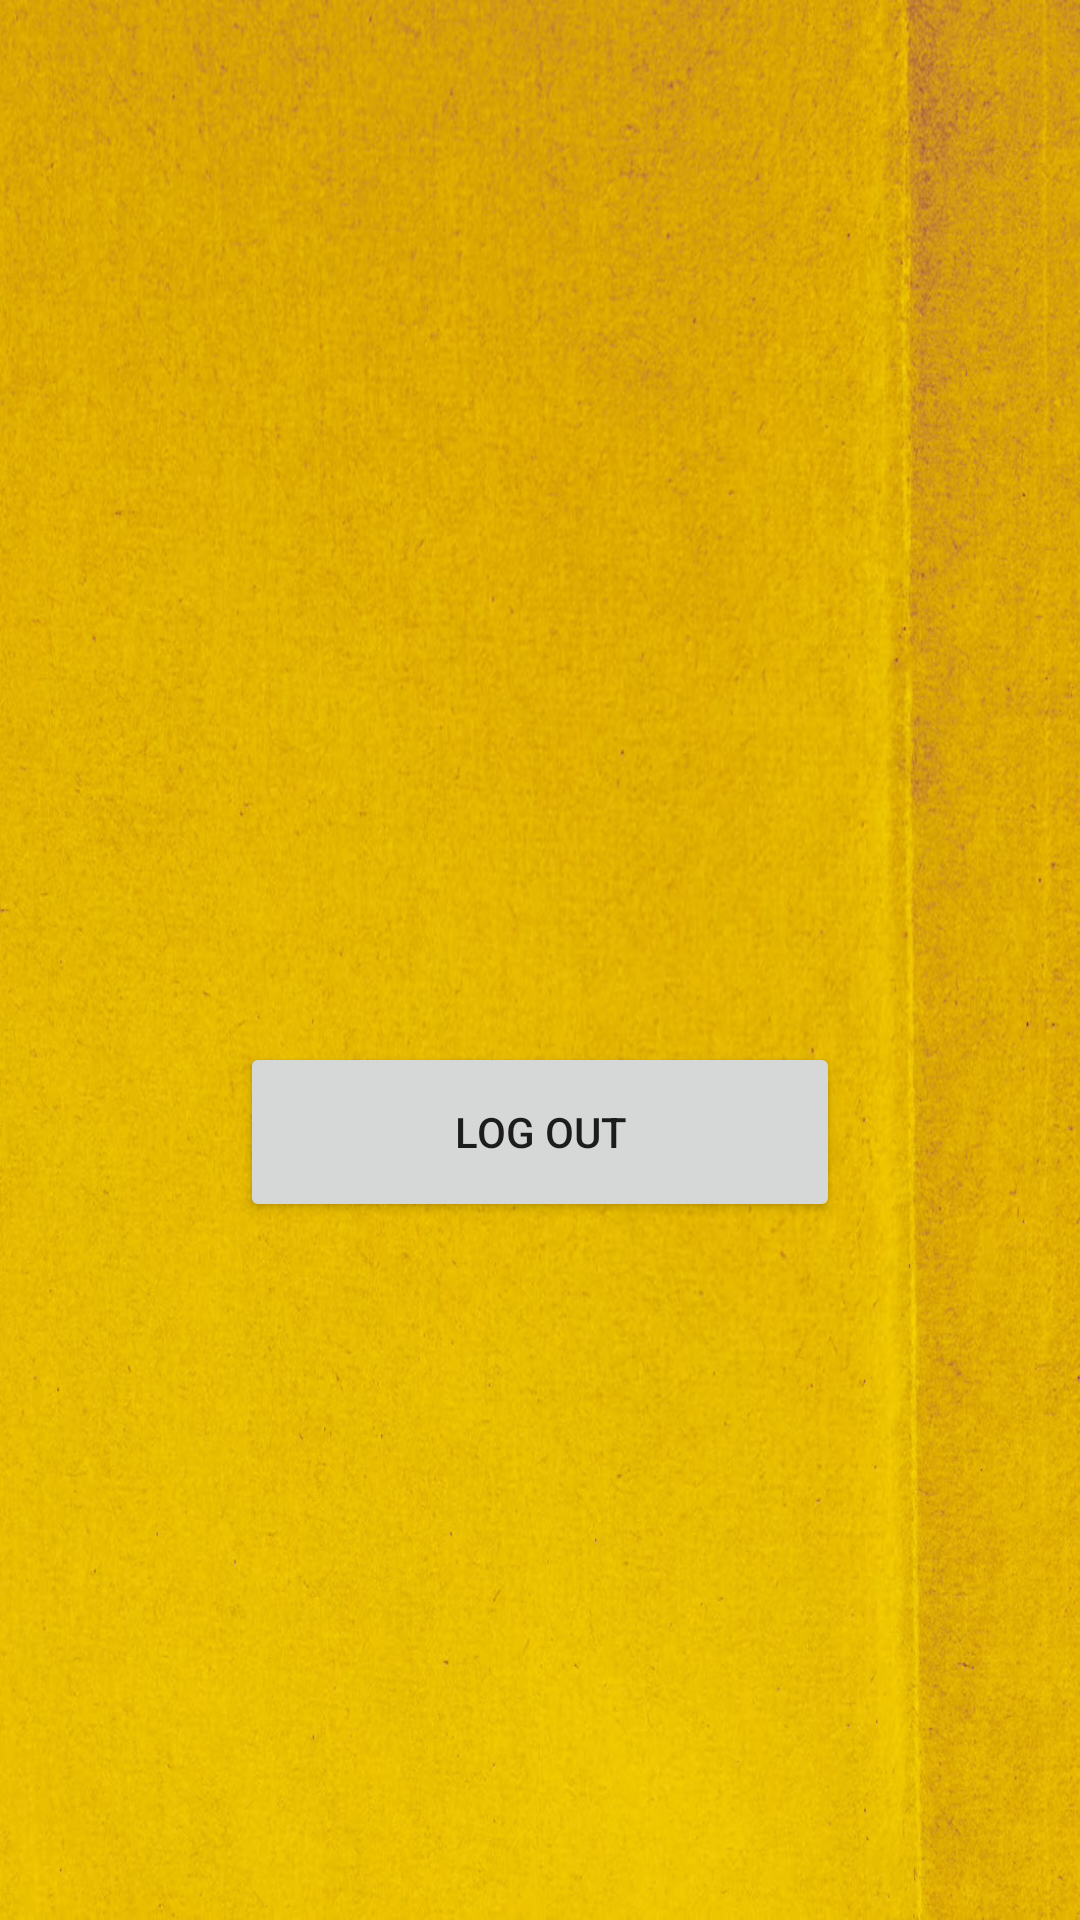

Produce the Android XML layout that renders to this screen, including the resource entries it uses.
<!-- AndroidManifest.xml: application theme Theme.Ecommerce_book_app -->
<!-- res/layout/activity_mcommerce.xml -->
<?xml version="1.0" encoding="utf-8"?>
<LinearLayout xmlns:android="http://schemas.android.com/apk/res/android"
    xmlns:tools="http://schemas.android.com/tools"
    android:layout_width="match_parent"
    android:layout_height="match_parent"
    android:orientation="vertical"
    android:gravity="center"
    android:background="@drawable/yellow"
    tools:context=".MCommerceActivity">

    <ProgressBar
        android:id="@+id/loadingBar"
        android:layout_width="100dp"
        android:layout_height="100dp"
        android:layout_gravity="center"/>

    <androidx.recyclerview.widget.RecyclerView
        android:visibility="gone"
        android:id="@+id/categoryRecyllerview"
        android:layout_width="match_parent"
        android:layout_height="wrap_content"
        android:layout_margin="2dp"
        android:padding="5dp"
        tools:listitem="@layout/mcommerce_sample_layout" />
    <Space
        android:layout_width="match_parent"
        android:layout_height="15dp"/>
    <Button
        android:layout_width="200dp"
        android:layout_height="60dp"
        android:text="log out"
        android:id="@+id/btnlogout"/>


</LinearLayout>
<!-- res/layout/mcommerce_sample_layout.xml (included above) -->
<?xml version="1.0" encoding="utf-8"?>
<androidx.cardview.widget.CardView xmlns:android="http://schemas.android.com/apk/res/android"
    xmlns:app="http://schemas.android.com/apk/res-auto"
    android:layout_width="match_parent"
    android:layout_height="250dp"
    android:layout_margin="5dp"
    android:elevation="10dp"
    android:padding="5dp"
    app:cardCornerRadius="15dp">

    <LinearLayout
        android:layout_width="match_parent"
        android:layout_height="match_parent"
        android:gravity="center"
        android:orientation="vertical"
        android:background="#00BCD4">

        <ImageView
            android:id="@+id/sample_image"
            android:layout_width="match_parent"
            android:layout_height="150dp"
            android:src="@drawable/sajek"
            android:scaleType="fitXY"/>

        <Space
            android:layout_width="match_parent"
            android:layout_height="10dp" />

        <TextView
            android:id="@+id/sample_title"
            android:layout_width="match_parent"
            android:layout_height="60dp"
            android:text="Title"
            android:textAlignment="center"
            android:textColor="#9C27B0"
            android:textSize="25sp"
            android:textStyle="bold" />
        <TextView
            android:id="@+id/view"
            android:layout_width="match_parent"
            android:layout_height="40dp"
            android:text="View More"
            android:textAlignment="center"
            android:textSize="20sp"
            android:textStyle="bold" />


    </LinearLayout>

</androidx.cardview.widget.CardView>
<!-- resources referenced by this layout -->
<resources>
  <!-- drawable yellow: jpg bitmap (drawable, 297028 bytes) -->
  <style name="Theme.Ecommerce_book_app" parent="Base.Theme.Ecommerce_book_app" />
  <style name="Base.Theme.Ecommerce_book_app" parent="Theme.MaterialComponents.DayNight.DarkActionBar">
          <item name="colorPrimary">#673AB7</item>
          <item name="colorPrimaryVariant">#673AB7</item>
          <item name="colorOnPrimary">@color/white</item>
  
          <item name="colorSecondary">#009688</item>
          <item name="colorSecondaryVariant">#009688</item>
          <item name="colorOnSecondary">@color/black</item>
          <item name="android:statusBarColor" tools:targetApi="l">?attr/colorPrimaryVariant</item>
      </style>
  <!-- not gathered from this repository: default colours our renderer supplied (Android Studio template values) -->
  <color name="black">#FF000000</color>
  <color name="white">#FFFFFFFF</color>
</resources>
